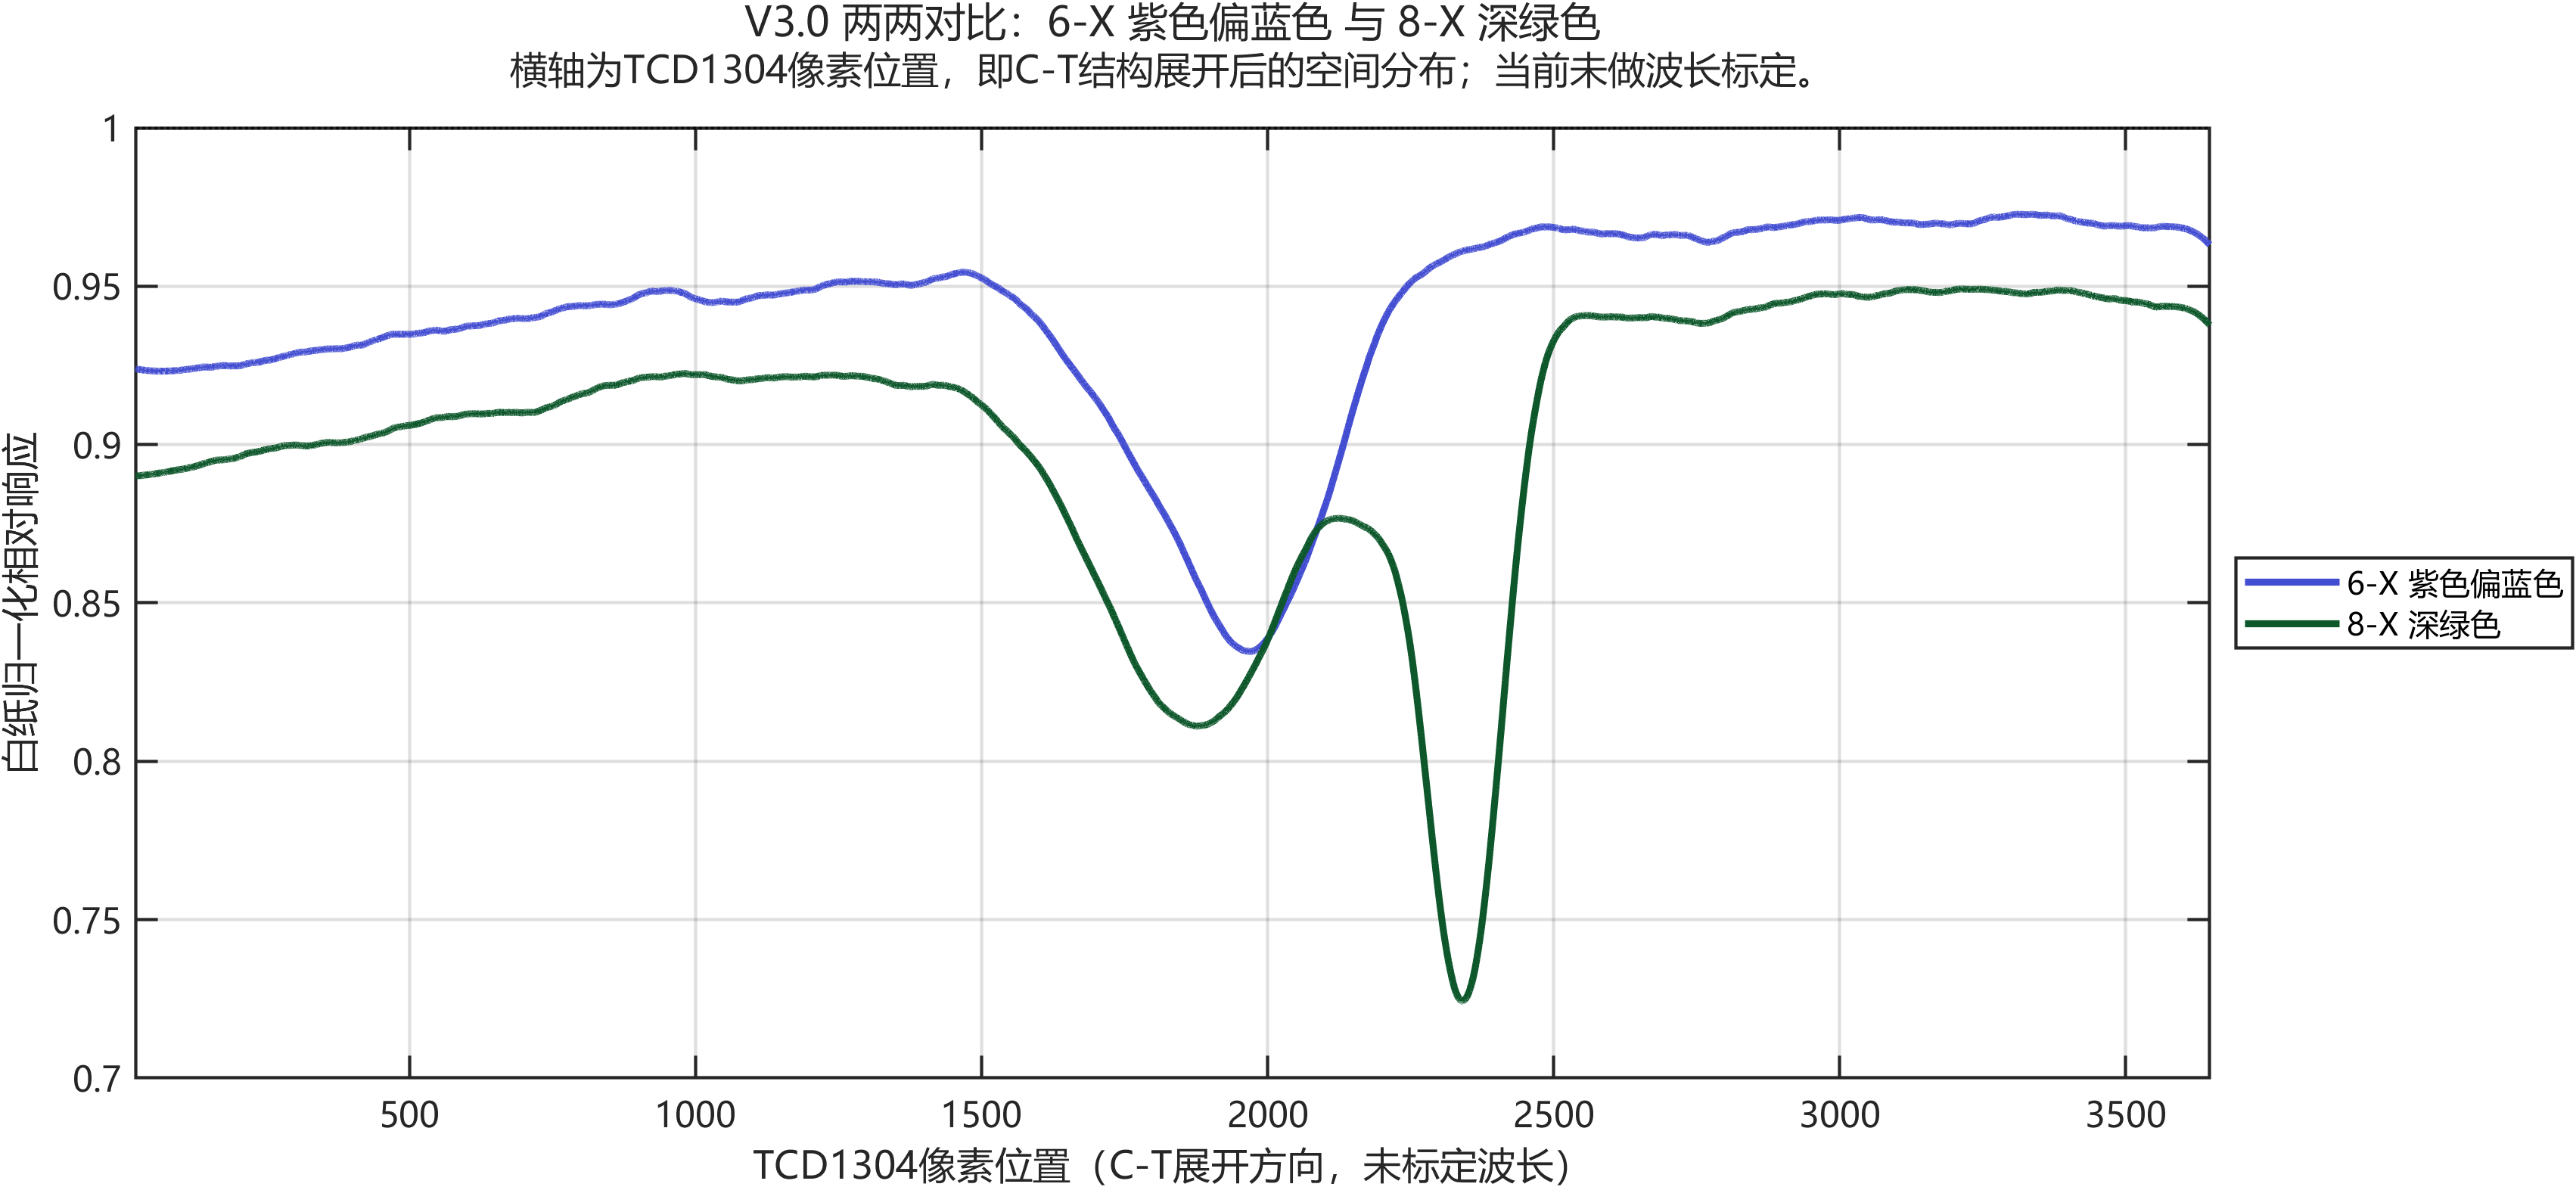

Data behind this chart, as committed beside it:
Pixel, Group06_WhiteNorm, Group08_WhiteNorm, Difference_A_minus_B
21, 0.9239, 0.8901, 0.03383
21.17, 0.9239, 0.8901, 0.03383
21.33, 0.9239, 0.8901, 0.03382
21.5, 0.9239, 0.8901, 0.03381
21.67, 0.9239, 0.8901, 0.03381
21.83, 0.9239, 0.8901, 0.0338
22, 0.9239, 0.8901, 0.03379
22.17, 0.9239, 0.8901, 0.03378
22.33, 0.9239, 0.8901, 0.03378
22.5, 0.9239, 0.8901, 0.03377
22.67, 0.9239, 0.8901, 0.03376
22.83, 0.9239, 0.8901, 0.03376
23, 0.9239, 0.8901, 0.03375
23.17, 0.9239, 0.8901, 0.03374
23.33, 0.9238, 0.8901, 0.03373
23.5, 0.9238, 0.8901, 0.03373
23.67, 0.9238, 0.8901, 0.03372
23.83, 0.9238, 0.8901, 0.03371
24, 0.9238, 0.8901, 0.0337
24.17, 0.9238, 0.8901, 0.03369
24.33, 0.9238, 0.8901, 0.03369
24.5, 0.9238, 0.8901, 0.03368
24.67, 0.9238, 0.8901, 0.03367
24.83, 0.9238, 0.8901, 0.03366
25, 0.9238, 0.8901, 0.03366
25.17, 0.9238, 0.8901, 0.03365
25.33, 0.9238, 0.8901, 0.03364
25.5, 0.9238, 0.8901, 0.03363
25.67, 0.9238, 0.8901, 0.03362
25.83, 0.9238, 0.8902, 0.03362
26, 0.9238, 0.8902, 0.03361
26.17, 0.9238, 0.8902, 0.0336
26.33, 0.9238, 0.8902, 0.03359
26.5, 0.9237, 0.8902, 0.03358
26.67, 0.9237, 0.8902, 0.03358
26.83, 0.9237, 0.8902, 0.03357
27, 0.9237, 0.8902, 0.03356
27.17, 0.9237, 0.8902, 0.03355
27.33, 0.9237, 0.8902, 0.03355
27.5, 0.9237, 0.8902, 0.03354
27.67, 0.9237, 0.8902, 0.03353
27.83, 0.9237, 0.8902, 0.03352
28, 0.9237, 0.8902, 0.03352
28.17, 0.9237, 0.8902, 0.03351
28.33, 0.9237, 0.8902, 0.0335
28.5, 0.9237, 0.8902, 0.03349
28.66, 0.9237, 0.8902, 0.03348
28.83, 0.9237, 0.8902, 0.03348
29, 0.9237, 0.8902, 0.03347
29.16, 0.9237, 0.8902, 0.03346
29.33, 0.9237, 0.8902, 0.03345
29.5, 0.9237, 0.8902, 0.03345
29.66, 0.9237, 0.8902, 0.03344
29.83, 0.9237, 0.8902, 0.03343
30, 0.9236, 0.8902, 0.03342
30.16, 0.9236, 0.8902, 0.03342
30.33, 0.9236, 0.8902, 0.03341
30.5, 0.9236, 0.8902, 0.0334
30.66, 0.9236, 0.8902, 0.03339
30.83, 0.9236, 0.8902, 0.03339
... 21,702 more rows
